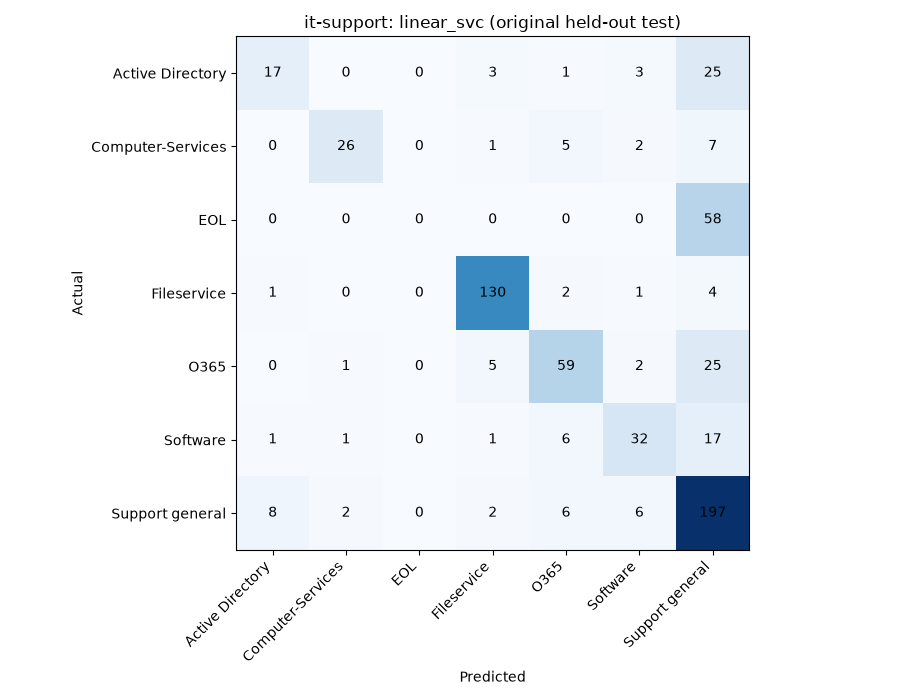

Data behind this chart, as committed beside it:
actual, Active Directory, Computer-Services, EOL, Fileservice, O365, Software, Support general
Active Directory, 17, 0, 0, 3, 1, 3, 25
Computer-Services, 0, 26, 0, 1, 5, 2, 7
EOL, 0, 0, 0, 0, 0, 0, 58
Fileservice, 1, 0, 0, 130, 2, 1, 4
O365, 0, 1, 0, 5, 59, 2, 25
Software, 1, 1, 0, 1, 6, 32, 17
Support general, 8, 2, 0, 2, 6, 6, 197
